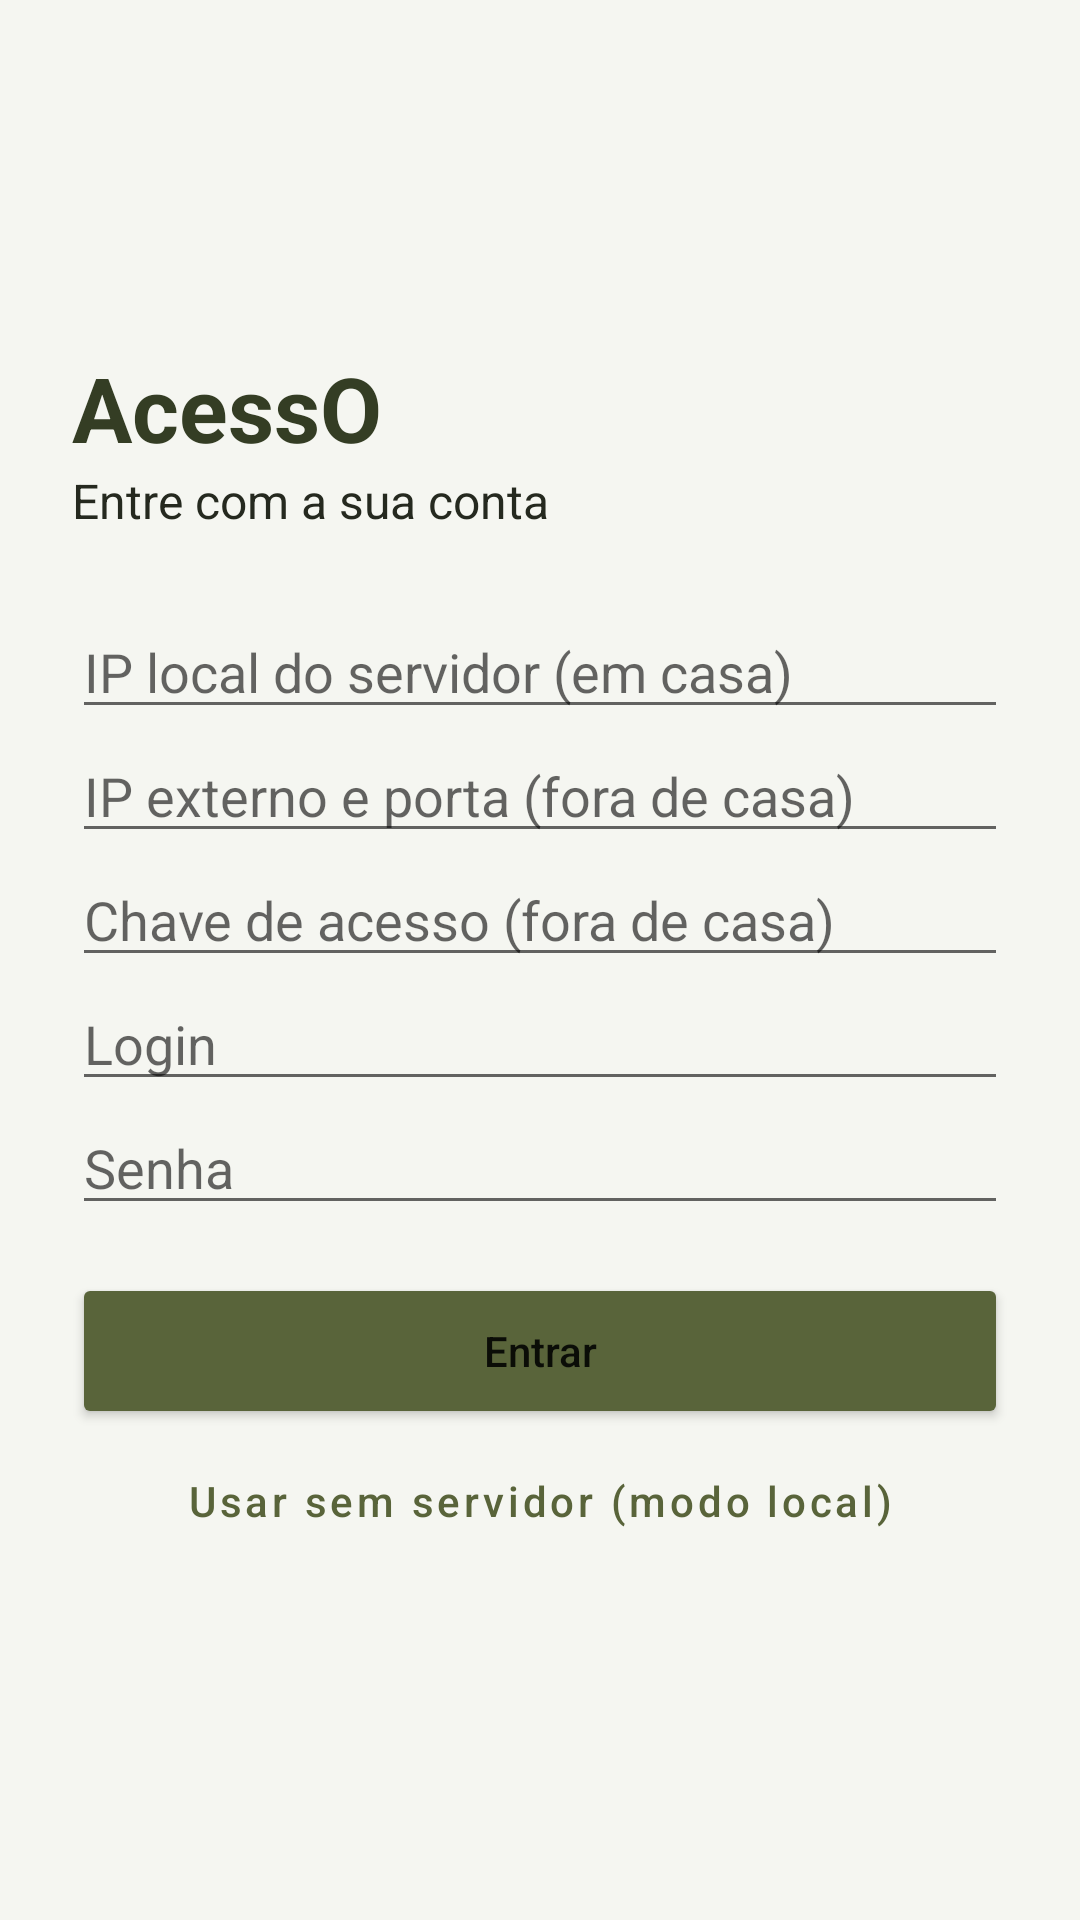

Android layout source for this screen:
<!-- AndroidManifest.xml: application theme Theme.FacialApp -->
<!-- res/layout/activity_login.xml -->
<?xml version="1.0" encoding="utf-8"?>
<ScrollView xmlns:android="http://schemas.android.com/apk/res/android"
    android:layout_width="match_parent"
    android:layout_height="match_parent"
    android:fillViewport="true">

    <LinearLayout
        android:layout_width="match_parent"
        android:layout_height="wrap_content"
        android:gravity="center_vertical"
        android:orientation="vertical"
        android:padding="24dp">

        <TextView
            android:layout_width="match_parent"
            android:layout_height="wrap_content"
            android:text="AcessO"
            android:textColor="@color/primary_dark"
            android:textSize="30sp"
            android:textStyle="bold" />

        <TextView
            android:layout_width="match_parent"
            android:layout_height="wrap_content"
            android:layout_marginBottom="24dp"
            android:text="Entre com a sua conta"
            android:textColor="@color/text_dark"
            android:textSize="16sp" />

        <EditText
            android:id="@+id/editServidor"
            android:layout_width="match_parent"
            android:layout_height="wrap_content"
            android:hint="IP local do servidor (em casa)"
            android:inputType="textUri" />

        <EditText
            android:id="@+id/editExterno"
            android:layout_width="match_parent"
            android:layout_height="wrap_content"
            android:hint="IP externo e porta (fora de casa)"
            android:inputType="textUri" />

        <EditText
            android:id="@+id/editChave"
            android:layout_width="match_parent"
            android:layout_height="wrap_content"
            android:hint="Chave de acesso (fora de casa)"
            android:inputType="textNoSuggestions" />

        <EditText
            android:id="@+id/editLogin"
            android:layout_width="match_parent"
            android:layout_height="wrap_content"
            android:hint="Login"
            android:inputType="textNoSuggestions" />

        <EditText
            android:id="@+id/editSenha"
            android:layout_width="match_parent"
            android:layout_height="wrap_content"
            android:hint="Senha"
            android:inputType="textPassword" />

        <TextView
            android:id="@+id/textErro"
            android:layout_width="match_parent"
            android:layout_height="wrap_content"
            android:layout_marginTop="12dp"
            android:textColor="@color/falha"
            android:visibility="gone" />

        <Button
            android:id="@+id/btnEntrar"
            android:layout_width="match_parent"
            android:layout_height="wrap_content"
            android:layout_marginTop="16dp"
            android:text="Entrar"
            android:textAllCaps="false"
            android:minHeight="52dp"
            android:backgroundTint="@color/primary" />

        <Button
            android:id="@+id/btnLocal"
            style="?android:attr/buttonBarButtonStyle"
            android:layout_width="match_parent"
            android:layout_height="wrap_content"
            android:text="Usar sem servidor (modo local)"
            android:textAllCaps="false"
            android:textColor="@color/primary"
            android:minHeight="48dp" />

        <ProgressBar
            android:id="@+id/progress"
            android:layout_width="wrap_content"
            android:layout_height="wrap_content"
            android:layout_gravity="center_horizontal"
            android:layout_marginTop="16dp"
            android:visibility="gone" />
    </LinearLayout>
</ScrollView>
<!-- resources referenced by this layout -->
<resources>
  <color name="falha">#C94F49</color>
  <color name="primary">#59643A</color>
  <color name="primary_dark">#343D24</color>
  <color name="text_dark">#25291F</color>
  <style name="Theme.FacialApp" parent="Theme.MaterialComponents.Light.NoActionBar">
          <item name="colorPrimary">@color/primary</item>
          <item name="colorPrimaryDark">@color/primary_dark</item>
          <item name="colorAccent">@color/accent</item>
          <item name="android:windowBackground">@color/background</item>
      </style>
  <color name="accent">#89965A</color>
  <color name="background">#F5F6F1</color>
</resources>
